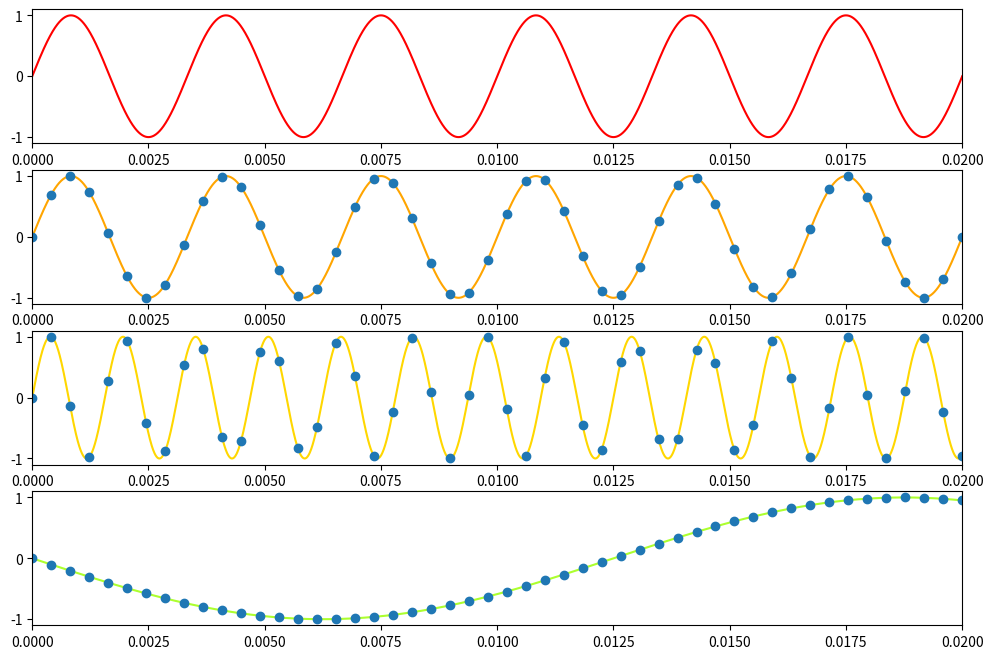

Write the Python code that produced this figure.
import numpy as np
import matplotlib.pyplot as plt
import math
import time

sinus = lambda f0, t, phi: np.sin(2 * np.pi * f0 * t + phi)

above_nyq_f = 2450

f1 = 300
f2 = 640
f3 = -40

t = np.linspace(0, 1, num = 100000)
above_nyq_t = np.arange(0, 1, step = 1/above_nyq_f)

x1 = sinus(f1, t, 0)
x2 = sinus(f2, t, 0)
x3 = sinus(f3, t, 0)

above_nyq_x1 = sinus(f1, above_nyq_t, 0)
above_nyq_x2 = sinus(f2, above_nyq_t, 0)
above_nyq_x3 = sinus(f3, above_nyq_t, 0)

fig, axs = plt.subplots(4, figsize = (12, 8))

for ax in axs:
    ax.set_xlim(0, 6 * (1 / f1))
    
axs[0].plot(t, x1, color = 'red')

axs[1].plot(t, x1, color = 'orange', zorder = 1)
axs[1].scatter(above_nyq_t, above_nyq_x1, zorder = 2)

axs[2].plot(t, x2, color = 'gold', zorder = 1)
axs[2].scatter(above_nyq_t, above_nyq_x2, zorder = 2)

axs[3].plot(t, x3, color = 'greenyellow', zorder = 1)
axs[3].scatter(above_nyq_t, above_nyq_x3, zorder = 2)

plt.savefig("ex3.pdf")
plt.show()
